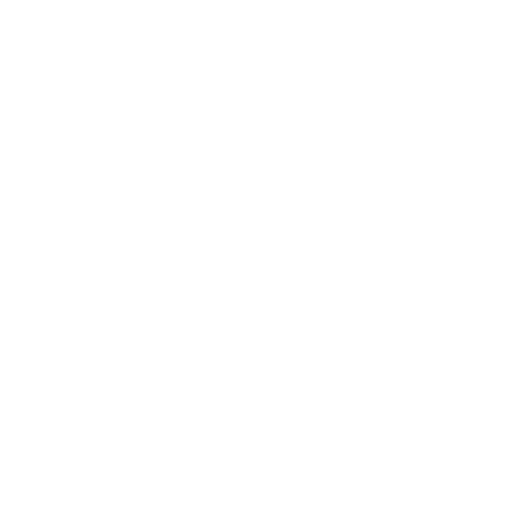
t = 0.00 s
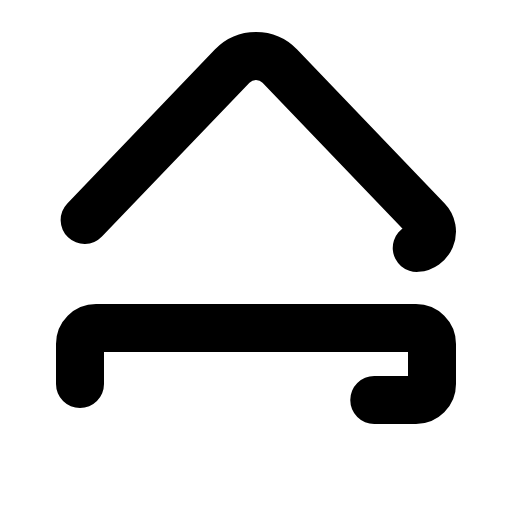
t = 0.38 s
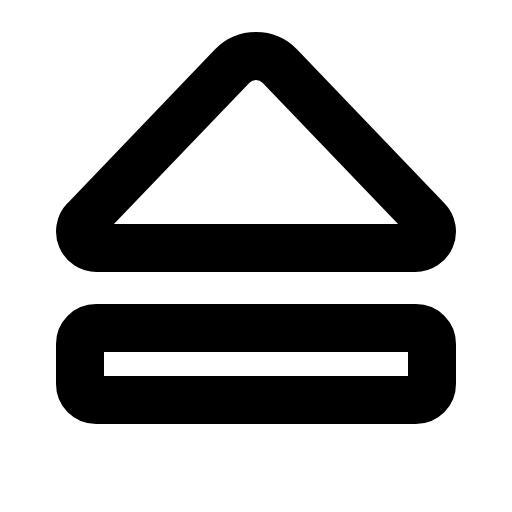
t = 1.13 s
t = 1.50 s: frame unchanged from t = 1.13 s, image omitted
t = 1.88 s: frame unchanged from t = 1.13 s, image omitted
t = 2.63 s: frame unchanged from t = 1.13 s, image omitted

The animated SVG that drew these frames (rendered in a browser with its animation timeline set to each time). Animation: 1 CSS @keyframes rule; one cycle of 3.00 s, repeats indefinitely.

<svg xmlns="http://www.w3.org/2000/svg" viewBox="0 0 256 256">
  <style>
    .draw-line {
      stroke-dasharray: 2000;
      stroke-dashoffset: 0;
    }
    svg:hover .draw-line {
      animation: phosphor-draw-in 3s ease-in-out infinite alternate;
    }
    @keyframes phosphor-draw-in {
      0%   { stroke-dashoffset: 2000; }
      50%  { stroke-dashoffset: 0; }
      100% { stroke-dashoffset: 0; }
    }
  </style><rect width="256" height="256" fill="none"/><rect x="110" y="94" width="36" height="176" rx="8" transform="translate(-54 310) rotate(-90)" fill="none" stroke="currentColor" stroke-linecap="round" stroke-linejoin="round" stroke-width="24" class="draw-line"/><path d="M42.32,110l73.76-76.93a16.53,16.53,0,0,1,23.84,0L213.68,110a8.27,8.27,0,0,1-6,14H48.27A8.27,8.27,0,0,1,42.32,110Z" fill="none" stroke="currentColor" stroke-linecap="round" stroke-linejoin="round" stroke-width="24" class="draw-line"/></svg>
